Photos from the image-classification dataset "category_dataset_prepared_v2" in the GitHub repository Yzero56/Peak-Test. Its 3 classes are: drink container, food container, water bottle.

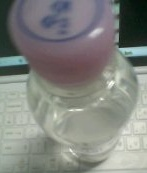
Label: water bottle

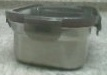
Label: food container

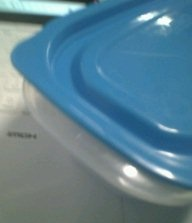
Label: food container

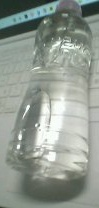
Label: water bottle

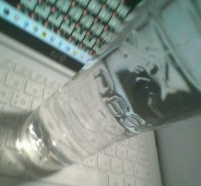
Label: water bottle

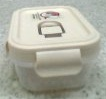
Label: food container
